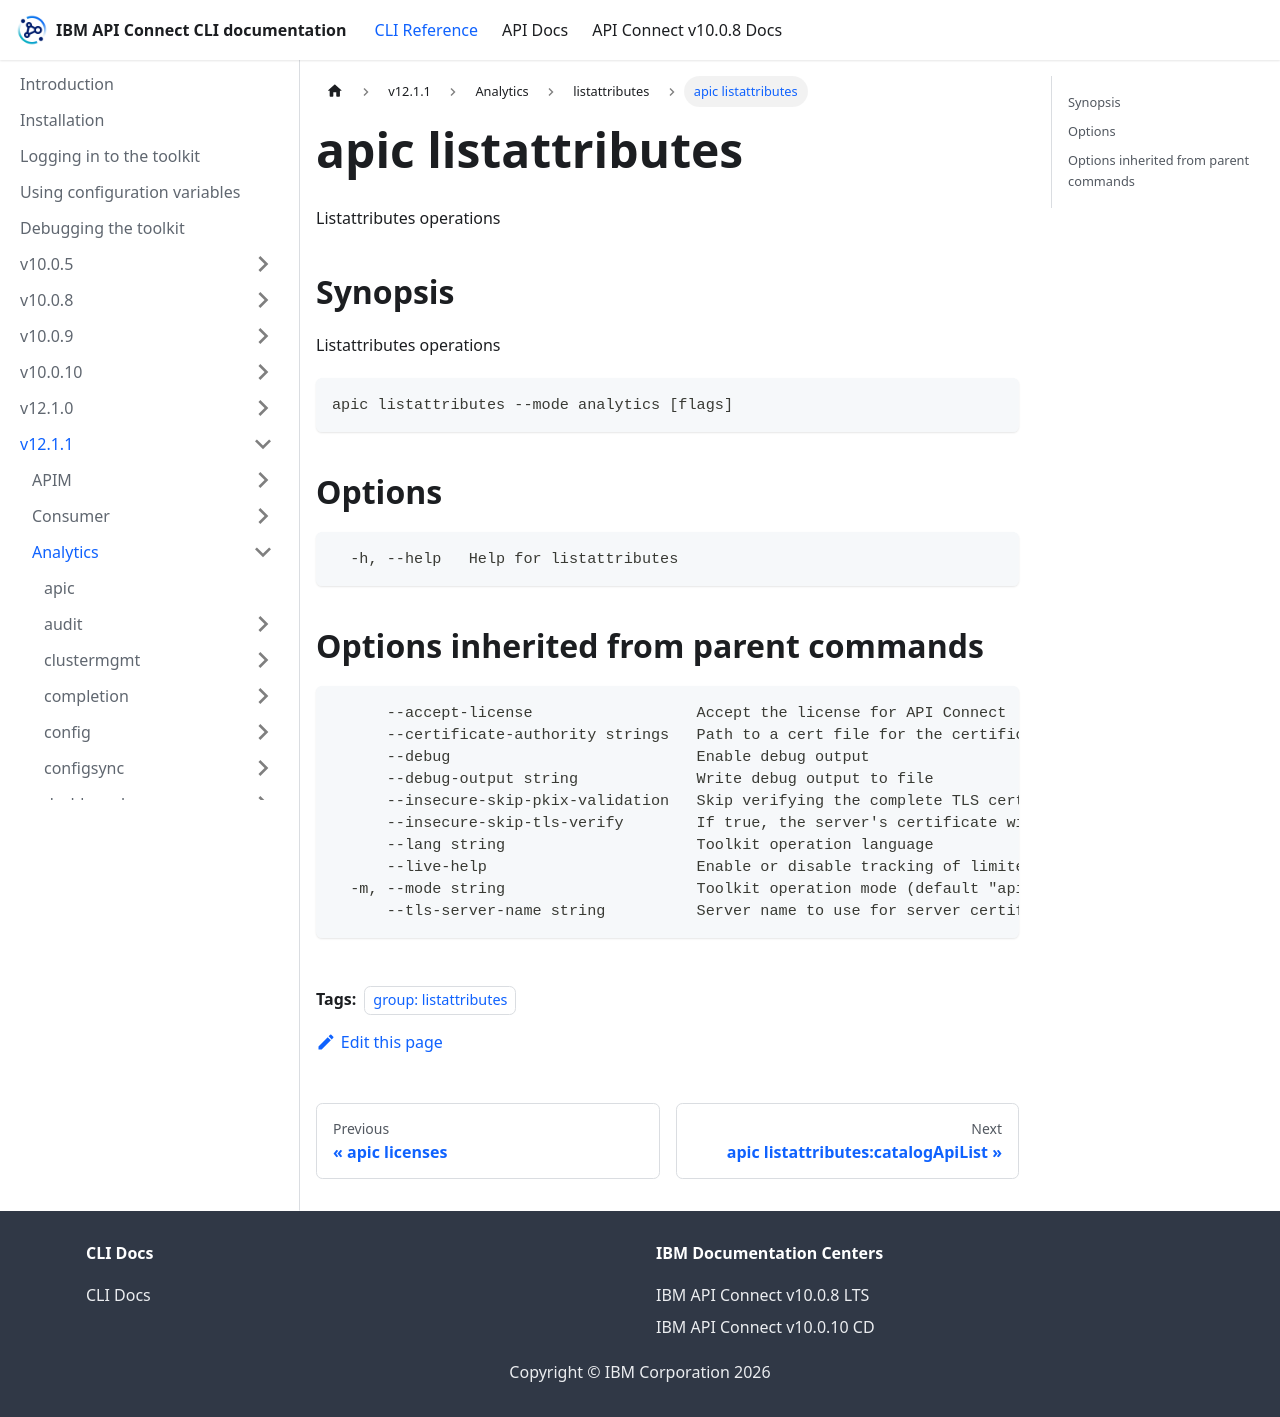

repository: ibm-apiconnect/clidocs · page: docs/v1211/analytics/listattributes/apic_listattributes.html · generator: docusaurus

---
tags:
- "group: listattributes"
---
# apic listattributes

Listattributes operations

## Synopsis

Listattributes operations

```
apic listattributes --mode analytics [flags]
```


## Options

```
  -h, --help   Help for listattributes
```

## Options inherited from parent commands

```
      --accept-license                  Accept the license for API Connect
      --certificate-authority strings   Path to a cert file for the certificate authority
      --debug                           Enable debug output
      --debug-output string             Write debug output to file
      --insecure-skip-pkix-validation   Skip verifying the complete TLS certificate chain (insecure)
      --insecure-skip-tls-verify        If true, the server's certificate will not be checked for validity. This will make your HTTPS connections insecure
      --lang string                     Toolkit operation language
      --live-help                       Enable or disable tracking of limited usage information
  -m, --mode string                     Toolkit operation mode (default "apim")
      --tls-server-name string          Server name to use for server certificate validation. If it is not provided, the hostname used to contact the server is used
```
